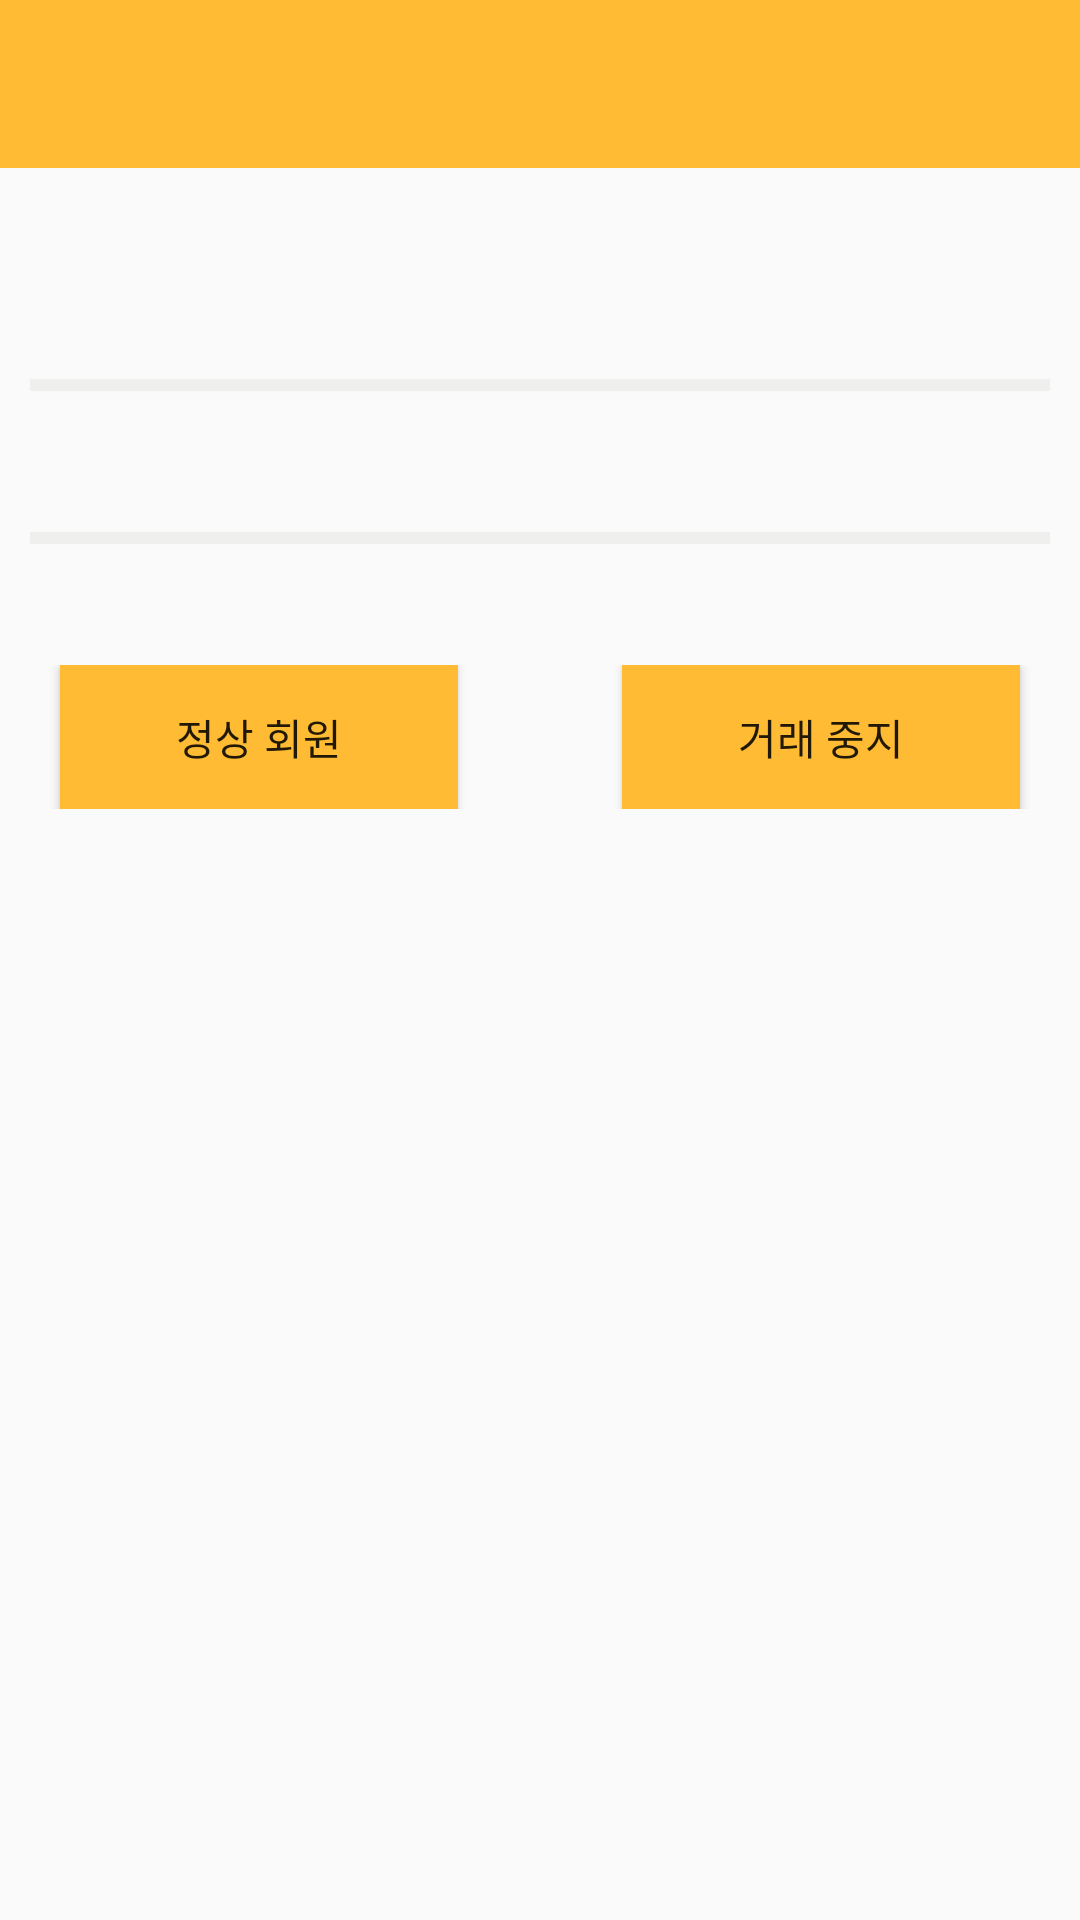

This screen was rendered from an Android layout file. Write that file and the resources it references.
<!-- AndroidManifest.xml: application theme AppTheme -->
<!-- res/layout/activity_admin_user_view.xml -->
<?xml version="1.0" encoding="utf-8"?>
<ScrollView xmlns:android="http://schemas.android.com/apk/res/android"
    xmlns:app="http://schemas.android.com/apk/res-auto"
    xmlns:tools="http://schemas.android.com/tools"
    android:layout_width="match_parent"
    android:layout_height="match_parent"
    android:orientation="vertical"
    tools:context=".Activity.admin.AdminUserViewActivity">

    <LinearLayout
        android:orientation="vertical"
        android:layout_width="match_parent"
        android:layout_height="match_parent">
        <androidx.appcompat.widget.Toolbar
            android:id="@+id/adminUser_toolbar"
            android:layout_width="match_parent"
            android:layout_height="?attr/actionBarSize"
            android:background="@android:color/holo_orange_light"/>
        <LinearLayout
            android:orientation="vertical"
            android:layout_width="match_parent"
            android:layout_height="wrap_content"
            android:layout_marginLeft="10dp"
            android:layout_marginRight="10dp"
            android:layout_marginTop="10dp">
            <TextView
                android:textSize="30dp"
                android:textColor="@android:color/black"
                android:layout_marginBottom="10dp"
                android:layout_marginTop="10dp"
                android:id="@+id/adminUser_email"
                android:layout_width="wrap_content"
                android:layout_height="wrap_content"/>
            <View
                android:layout_width="match_parent"
                android:layout_height="4dp"
                android:layout_centerInParent="true"
                android:background="#EFEFEE"/>
            <TextView
                android:layout_marginBottom="10dp"
                android:layout_marginTop="10dp"
                android:textSize="20dp"
                android:textColor="@android:color/black"
                android:id="@+id/adminUser_name"
                android:layout_width="wrap_content"
                android:layout_height="wrap_content"/>
            <View
                android:layout_width="match_parent"
                android:layout_height="4dp"
                android:layout_centerInParent="true"
                android:background="#EFEFEE"/>
            <TextView
                android:textSize="15dp"
                android:textColor="@android:color/black"
                android:id="@+id/adminUser_reason"
                android:layout_width="wrap_content"
                android:layout_height="wrap_content"
                android:layout_marginBottom="10dp"
                android:layout_marginTop="10dp"/>
            <LinearLayout
                android:orientation="horizontal"
                android:layout_width="match_parent"
                android:layout_height="wrap_content">
                <Button
                    android:layout_marginLeft="10dp"
                    android:layout_weight="1"
                    android:id="@+id/adminUser_report_1_Button"
                    android:text="정상 회원"
                    android:background="@android:color/holo_orange_light"
                    android:layout_width="wrap_content"
                    android:layout_height="wrap_content"/>
                <View
                    android:layout_weight="1"
                    android:layout_width="10dp"
                    android:layout_height="wrap_content"
                    android:layout_centerInParent="true"
                    android:background="#EFEFEE"/>원
                <Button
                    android:layout_marginRight="10dp"
                    android:layout_weight="1"
                    android:id="@+id/adminUser_report_3_Button"
                    android:background="@android:color/holo_orange_light"
                    android:text="거래 중지"
                    android:layout_width="wrap_content"
                    android:layout_height="wrap_content"/>
            </LinearLayout>
        </LinearLayout>
    </LinearLayout>
</ScrollView>
<!-- resources referenced by this layout -->
<resources>
  <style name="AppTheme" parent="Theme.AppCompat.Light.DarkActionBar">
          
          <item name="colorPrimary">@color/colorPrimary</item>
          <item name="colorPrimaryDark">@color/colorPrimaryDark</item>
          <item name="colorAccent">@color/colorAccent</item>
          <item name="windowActionBar">false</item>
          <item name="windowNoTitle">true</item>
      </style>
  <color name="colorPrimary">#FFC107</color>
  <color name="colorPrimaryDark">#FF7043</color>
  <color name="colorAccent">#FFAB40</color>
</resources>
